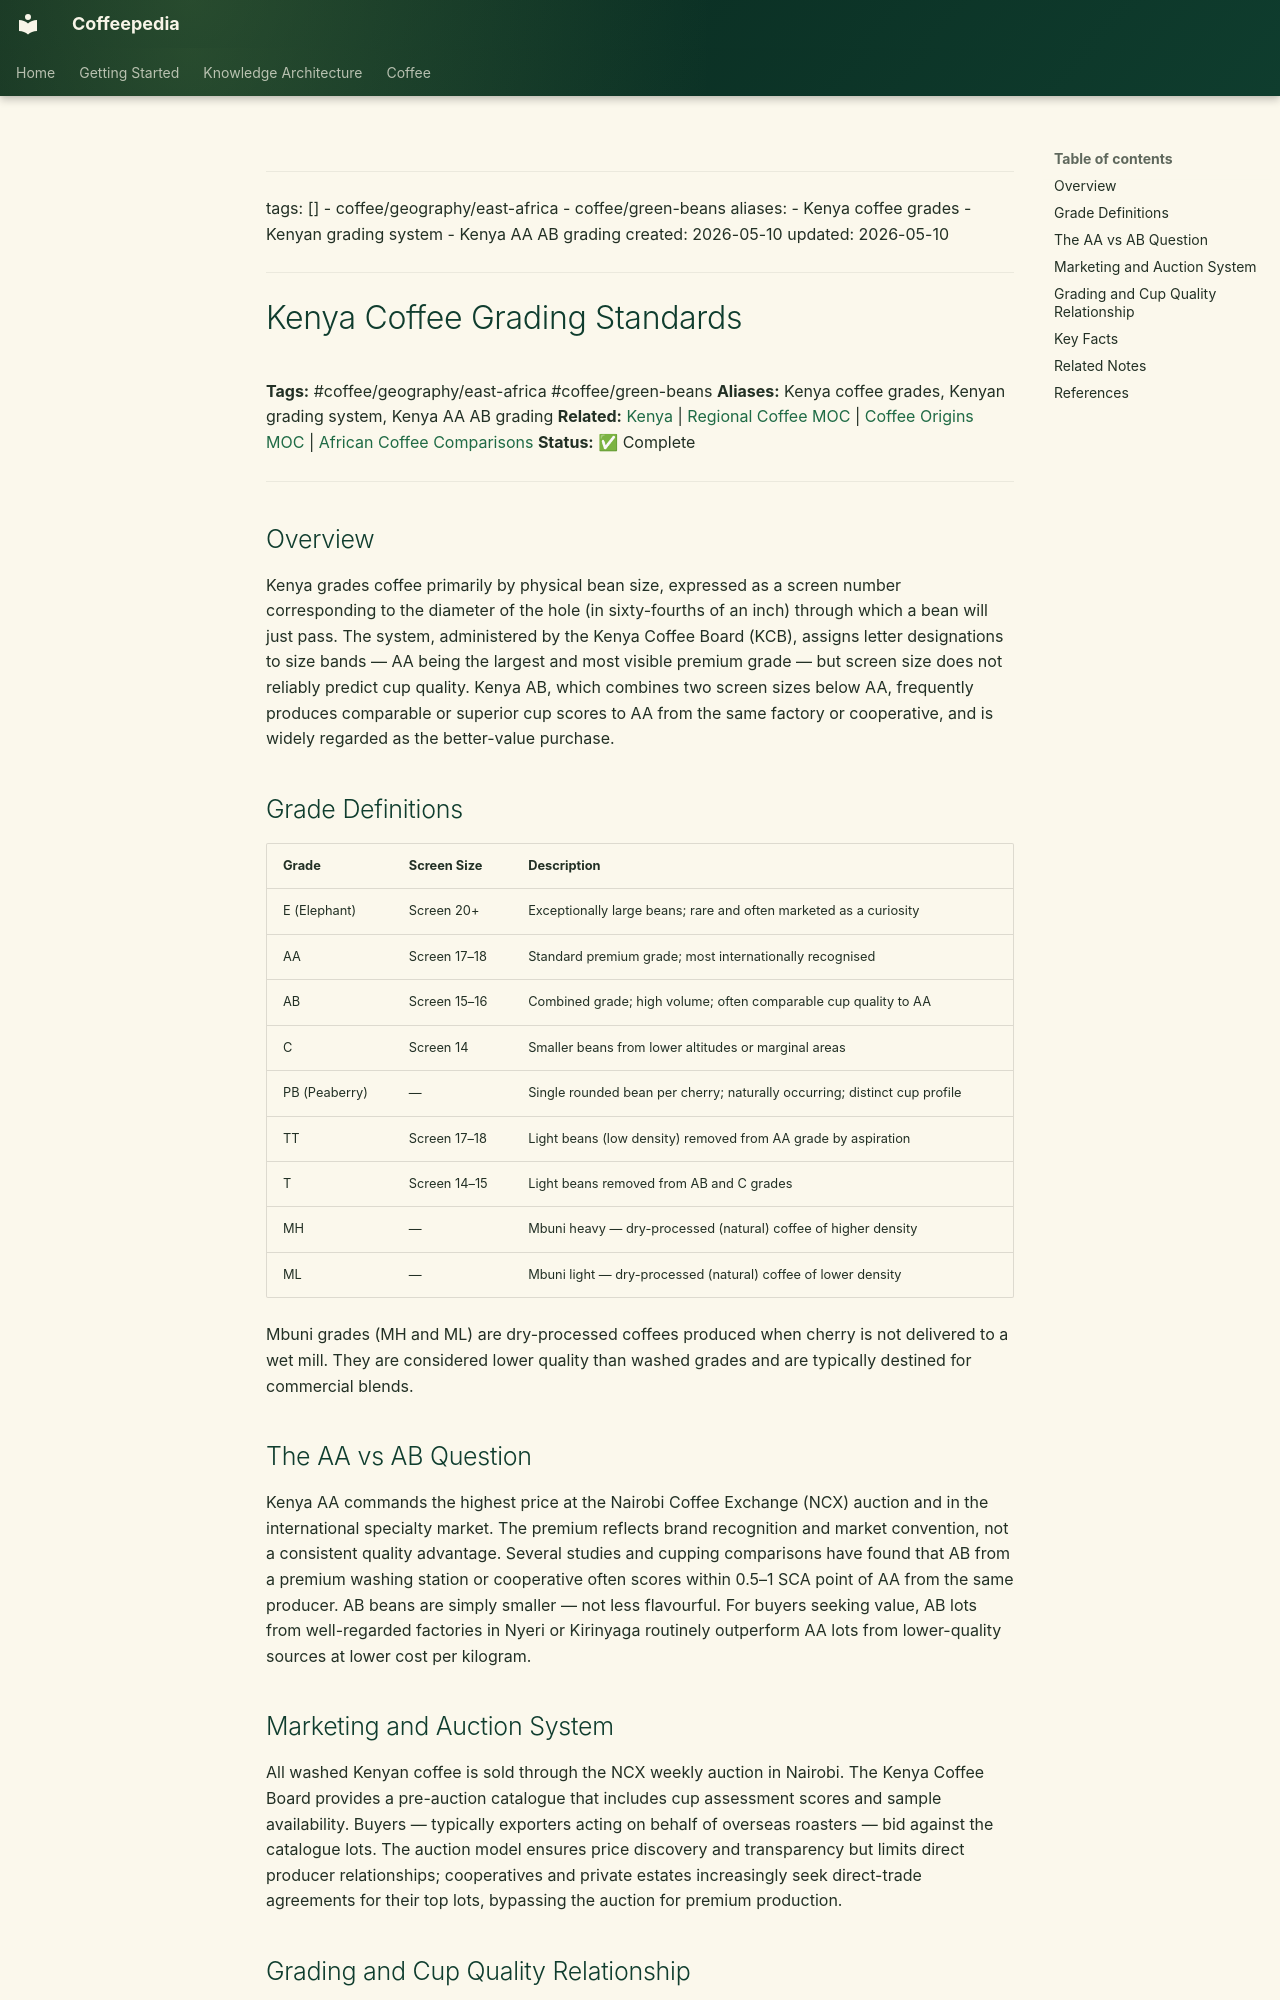

repository: Vauldt/all-about-coffee · page: coffee/coffee-geography/kenya-coffee-grading-standards/index.html · generator: mkdocs

---
tags: []
  - coffee/geography/east-africa
  - coffee/green-beans
aliases:
  - Kenya coffee grades
  - Kenyan grading system
  - Kenya AA AB grading
created: 2026-05-10
updated: 2026-05-10
---

# Kenya Coffee Grading Standards

**Tags:** #coffee/geography/east-africa #coffee/green-beans
**Aliases:** Kenya coffee grades, Kenyan grading system, Kenya AA AB grading
**Related:** [Kenya](kenya.md) | [Regional Coffee MOC](../maps-of-content/regional-coffee-moc.md) | [Coffee Origins MOC](../maps-of-content/coffee-origins-moc.md) | [African Coffee Comparisons](../around-the-world/african-coffee/africa-in-general/african-coffee-comparisons.md)
**Status:** ✅ Complete

---

## Overview

Kenya grades coffee primarily by physical bean size, expressed as a screen number corresponding to the diameter of the hole (in sixty-fourths of an inch) through which a bean will just pass. The system, administered by the Kenya Coffee Board (KCB), assigns letter designations to size bands — AA being the largest and most visible premium grade — but screen size does not reliably predict cup quality. Kenya AB, which combines two screen sizes below AA, frequently produces comparable or superior cup scores to AA from the same factory or cooperative, and is widely regarded as the better-value purchase.

## Grade Definitions

| Grade | Screen Size | Description |
| :--- | :--- | :--- |
| E (Elephant) | Screen 20+ | Exceptionally large beans; rare and often marketed as a curiosity |
| AA | Screen 17–18 | Standard premium grade; most internationally recognised |
| AB | Screen 15–16 | Combined grade; high volume; often comparable cup quality to AA |
| C | Screen 14 | Smaller beans from lower altitudes or marginal areas |
| PB (Peaberry) | — | Single rounded bean per cherry; naturally occurring; distinct cup profile |
| TT | Screen 17–18 | Light beans (low density) removed from AA grade by aspiration |
| T | Screen 14–15 | Light beans removed from AB and C grades |
| MH | — | Mbuni heavy — dry-processed (natural) coffee of higher density |
| ML | — | Mbuni light — dry-processed (natural) coffee of lower density |

Mbuni grades (MH and ML) are dry-processed coffees produced when cherry is not delivered to a wet mill. They are considered lower quality than washed grades and are typically destined for commercial blends.

## The AA vs AB Question

Kenya AA commands the highest price at the Nairobi Coffee Exchange (NCX) auction and in the international specialty market. The premium reflects brand recognition and market convention, not a consistent quality advantage. Several studies and cupping comparisons have found that AB from a premium washing station or cooperative often scores within 0.5–1 SCA point of AA from the same producer. AB beans are simply smaller — not less flavourful. For buyers seeking value, AB lots from well-regarded factories in Nyeri or Kirinyaga routinely outperform AA lots from lower-quality sources at lower cost per kilogram.

## Marketing and Auction System

All washed Kenyan coffee is sold through the NCX weekly auction in Nairobi. The Kenya Coffee Board provides a pre-auction catalogue that includes cup assessment scores and sample availability. Buyers — typically exporters acting on behalf of overseas roasters — bid against the catalogue lots. The auction model ensures price discovery and transparency but limits direct producer relationships; cooperatives and private estates increasingly seek direct-trade agreements for their top lots, bypassing the auction for premium production.
